Run: headless pygame with SDL's dummy video driver; simulated clock (each Clock.tick advances the game by its frame time, no real sleeping); random seed 0; keys injected as events and as key.get_pressed() state; no mouse input.
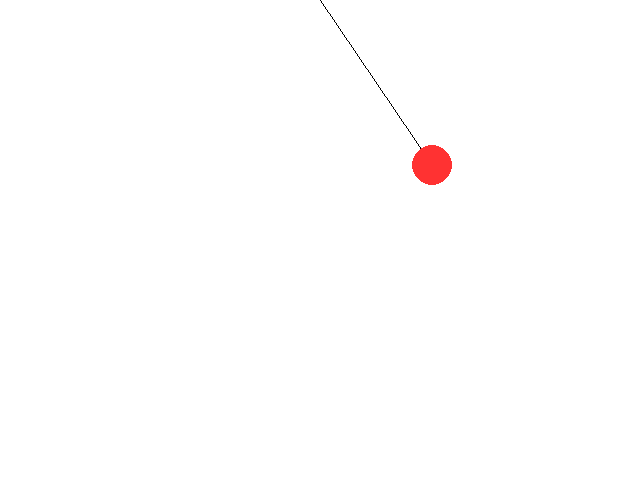
Frame 1 of 4 · flips 1–60 · no input
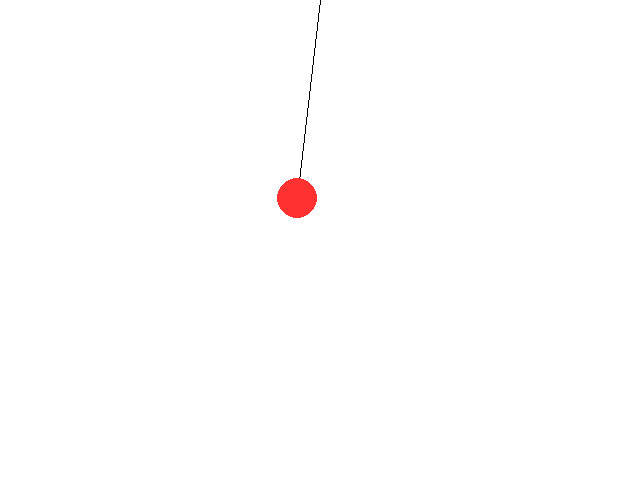
Frame 2 of 4 · flips 61–180 · tapped SPACE, RETURN · held RIGHT (→), D
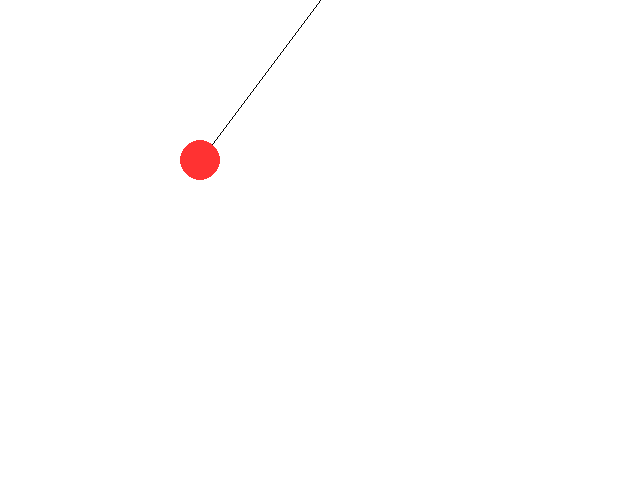
Frame 3 of 4 · flips 181–300 · held DOWN (↓), S
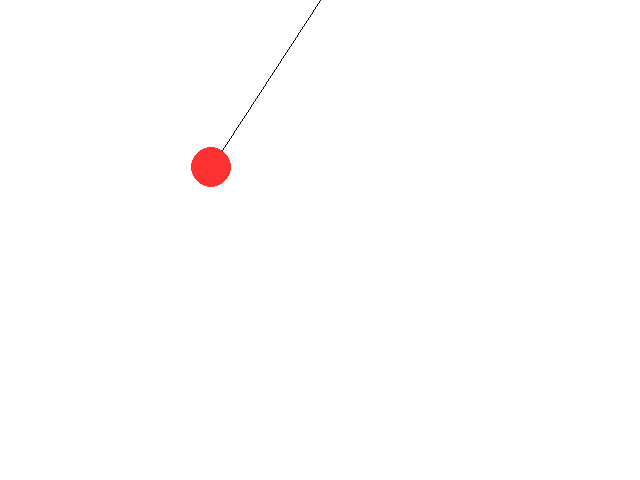
Frame 4 of 4 · flips 301–420 · held LEFT (←), A, UP (↑), W

The pygame program that drew these frames:

from math import sin, cos, pi, sqrt
from pygame.locals import QUIT
import pygame
import sys

pygame.init()
SCREEN_SIZE = WIDTH, HEIGHT = (640, 480)
BLACK = (0, 0, 0)
WHITE = (255, 255, 255)
RED = (255, 50, 50)
GREEN = (50, 255, 50)
CIRCLE_RADIUS = 30

class Pendulum:

    def __init__(self, width=WIDTH, mass=10, L=200, theta=pi/4, r=20):
        self.mass = mass
        self.width = width
        self.r = r
        self.L = L  # length of the pendulum
        self.origin = (width/2, 0)
        self.end_pos = (self.origin[0] + int(L*cos(theta)),
                        self.origin[1] + int(L*sin(theta)))
        self.theta = theta  # angle
        self.aVel = 0.0
        self.aAcc = 0

    def move(self, t):
        self.end_pos = (int(self.width/2 + self.L*sin(self.theta)), int(self.L*cos(self.theta)))
        self.aAcc = -0.01 * sin(self.theta)
        self.theta += self.aVel
        self.aVel += self.aAcc
        self.aVel *= 0.99

    def draw(self, surface, fps):
        surface.fill(WHITE)
        pygame.draw.line(surface, BLACK, self.origin, self.end_pos)
        pygame.draw.circle(surface, RED, self.end_pos, self.r)
        pygame.display.flip()
        fps.tick(60)


if __name__ == "__main__":
    pygame.init()
    screen = pygame.display.set_mode(SCREEN_SIZE)
    pygame.display.set_caption('Pendulum')
    fps = pygame.time.Clock()
    start_ticks = pygame.time.get_ticks()  # starter tick
    paused = False

    pendulum = Pendulum()

    while True:  # game loop
        for event in pygame.event.get():
            if event.type == QUIT:
                pygame.quit()
                sys.exit()
        seconds = (pygame.time.get_ticks() - start_ticks) / 1000  # calculate how many seconds
        pendulum.move(seconds)
        pendulum.draw(screen, fps)


"""

SCREEN_SIZE = WIDTH, HEIGHT = (640, 480)
BLACK = (0, 0, 0)
WHITE = (255, 255, 255)
RED = (255, 50, 50)
GREEN = (50, 255, 50)
CIRCLE_RADIUS = 30

# Initialization
pygame.init()
screen = pygame.display.set_mode(SCREEN_SIZE)
pygame.display.set_caption('Circles')
fps = pygame.time.Clock()
paused = False

# Ball setup
ball_pos1 = [50, 50]
ball_pos2 = [50, 240]
ball_pos3 = [50, 430]

def update():
    ball_pos1[0] += 5
    ball_pos2[0] += 3
    ball_pos3[0] += 1


def render():
    screen.fill(BLACK)
    pygame.draw.circle(screen, RED, ball_pos1, CIRCLE_RADIUS, 0)
    pygame.draw.circle(screen, WHITE, ball_pos2, CIRCLE_RADIUS, 0)
    pygame.draw.circle(screen, GREEN, ball_pos3, CIRCLE_RADIUS, 0)
    pygame.display.update()
    fps.tick(60)


while True:
    for event in pygame.event.get():
        if event.type == pygame.QUIT:
            pygame.quit()
            sys.exit()
        if event.type == pygame.KEYUP:
            if event.key == pygame.K_SPACE:
                paused = not paused
    if not paused:
        update()
        render()

"""
